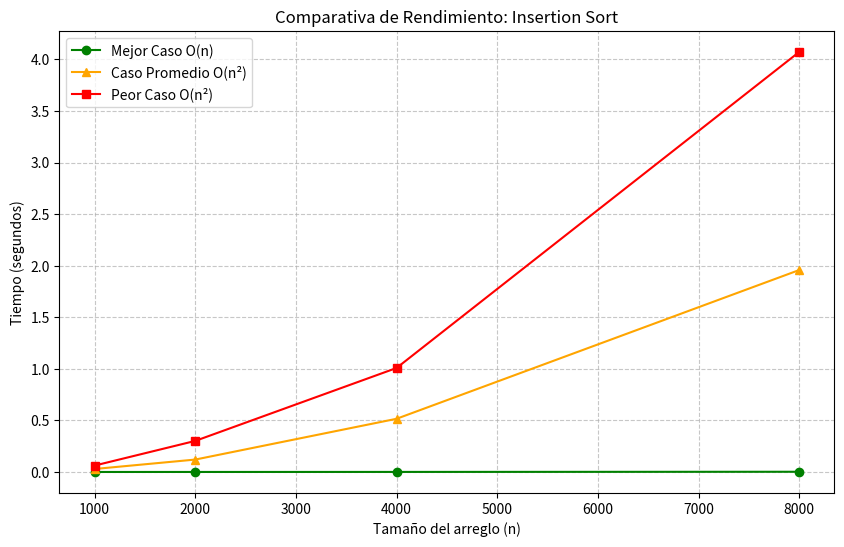

Reproduce this figure in Python.
import matplotlib.pyplot as plt

# Tamaños de la entrada
n = [1000, 2000, 4000, 8000]

# Tiempos recolectados de tus experimentos
mejor = [0.000129, 0.000273, 0.000618, 0.002223]
promedio = [0.029123, 0.120421, 0.515783, 1.957713]  # <--- Agregados tus datos reales
peor = [0.062366, 0.301380, 1.008412, 4.071922]

# Configuración de las líneas
plt.figure(figsize=(10, 6))
plt.plot(n, mejor, label='Mejor Caso O(n)', marker='o', color='green')
plt.plot(n, promedio, label='Caso Promedio O(n²)', marker='^', color='orange')
plt.plot(n, peor, label='Peor Caso O(n²)', marker='s', color='red')

# Etiquetas y formato
plt.xlabel('Tamaño del arreglo (n)')
plt.ylabel('Tiempo (segundos)')
plt.title('Comparativa de Rendimiento: Insertion Sort')
plt.legend()
plt.grid(True, linestyle='--', alpha=0.7)

# Mostrar la gráfica
plt.show()
